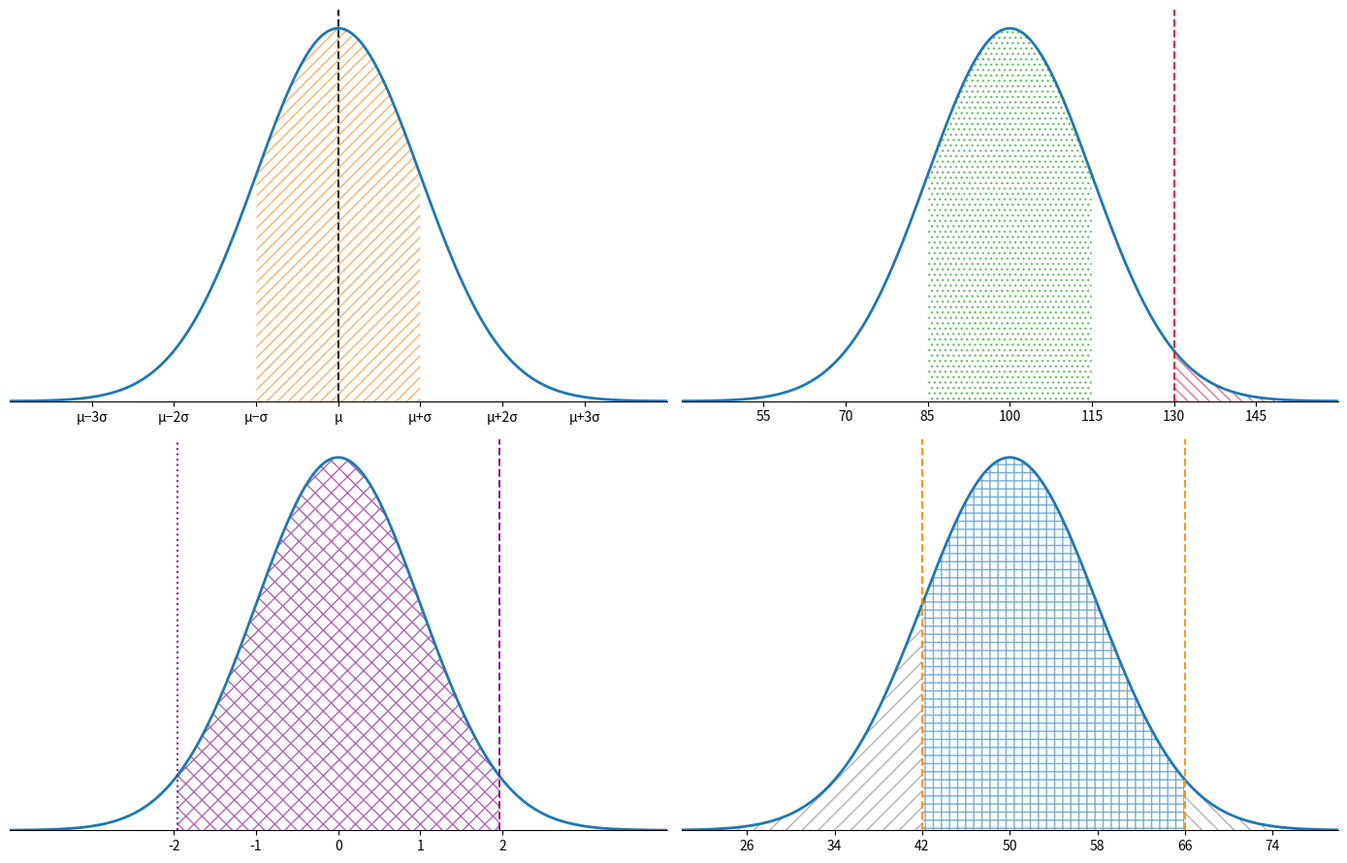

This figure's Python source:
"""Reusable plotter for normal-distribution graphs.

This module provides a small, focused API for drawing Gaussian bell curves
with three common customizations:

1. Fully configurable horizontal-axis labels (raw values, z-scores, sigma
   units, percentiles, or any custom mapping).
2. Vertical lines at any value(s) the user chooses.
3. Hatched shaded regions under the curve to visualize probabilities.

Run this file directly to render a small gallery of example plots.
"""

from __future__ import annotations

from dataclasses import dataclass, field
from typing import Callable, Iterable, Sequence

import matplotlib.pyplot as plt
import numpy as np
from scipy.stats import norm


@dataclass
class VerticalLine:
    """A vertical line to draw on top of the distribution."""

    x: float
    color: str = "black"
    linestyle: str = "--"
    linewidth: float = 1.5
    alpha: float = 0.9


@dataclass
class HatchedRegion:
    """A shaded/hatched area under the curve between two x-values.

    Either bound may be ``None`` / ``+-inf`` to hatch an open tail.
    """

    lower: float | None = None
    upper: float | None = None
    hatch: str = "///"
    edgecolor: str = "C0"
    facecolor: str = "none"
    alpha: float = 0.6


class NormalDistributionPlot:
    """Build and render a customizable normal distribution chart.

    Parameters
    ----------
    mean, std:
        Parameters of the normal distribution (``std`` must be positive).
    x_range:
        Optional ``(xmin, xmax)`` window. If omitted, the window defaults to
        ``mean +/- 4*std``.
    num_points:
        Number of samples used to draw the curve.
    """

    def __init__(
        self,
        mean: float = 0.0,
        std: float = 1.0,
        x_range: tuple[float, float] | None = None,
        num_points: int = 1000,
    ) -> None:
        if std <= 0:
            raise ValueError("std must be strictly positive")
        self.mean = float(mean)
        self.std = float(std)
        self.num_points = int(num_points)
        if x_range is None:
            self.x_range = (mean - 4 * std, mean + 4 * std)
        else:
            if x_range[0] >= x_range[1]:
                raise ValueError("x_range must satisfy xmin < xmax")
            self.x_range = (float(x_range[0]), float(x_range[1]))

        self._vlines: list[VerticalLine] = []
        self._regions: list[HatchedRegion] = []

        self._xtick_positions: Sequence[float] | None = None
        self._xtick_labels: Sequence[str] | None = None

    def add_vertical_line(
        self,
        x: float,
        color: str = "black",
        linestyle: str = "--",
        linewidth: float = 1.5,
        alpha: float = 0.9,
    ) -> "NormalDistributionPlot":
        """Add a vertical line at ``x``. Returns ``self`` for chaining."""
        self._vlines.append(
            VerticalLine(
                x=float(x),
                color=color,
                linestyle=linestyle,
                linewidth=linewidth,
                alpha=alpha,
            )
        )
        return self

    def add_hatched_region(
        self,
        lower: float | None = None,
        upper: float | None = None,
        hatch: str = "///",
        edgecolor: str = "C0",
        facecolor: str = "none",
        alpha: float = 0.6,
    ) -> "NormalDistributionPlot":
        """Shade the area under the curve between ``lower`` and ``upper``.

        ``None`` (or +-inf) means "open tail"; e.g. ``lower=None, upper=1.96``
        shades ``(-inf, 1.96]``. Returns ``self`` for chaining.
        """
        self._regions.append(
            HatchedRegion(
                lower=lower,
                upper=upper,
                hatch=hatch,
                edgecolor=edgecolor,
                facecolor=facecolor,
                alpha=alpha,
            )
        )
        return self

    def set_xticks(
        self,
        positions: Sequence[float],
        labels: Sequence[str] | None = None,
    ) -> "NormalDistributionPlot":
        """Set explicit tick positions (and optional labels) on the x axis."""
        positions = list(positions)
        if labels is not None:
            labels = list(labels)
            if len(labels) != len(positions):
                raise ValueError("labels must have the same length as positions")
        self._xtick_positions = positions
        self._xtick_labels = labels
        return self

    def set_xticks_by_sigma(
        self,
        sigma_values: Iterable[float] = (-3, -2, -1, 0, 1, 2, 3),
        as_sigma_labels: bool = False,
    ) -> "NormalDistributionPlot":
        """Place ticks at multiples of ``std`` away from the mean.

        If ``as_sigma_labels`` is True, labels look like ``-2σ``, ``μ``, ``+σ``;
        otherwise the numerical x values are shown.
        """
        sigma_values = list(sigma_values)
        positions = [self.mean + k * self.std for k in sigma_values]
        if as_sigma_labels:
            labels = []
            for k in sigma_values:
                if k == 0:
                    labels.append("μ")
                elif k == 1:
                    labels.append("μ+σ")
                elif k == -1:
                    labels.append("μ−σ")
                else:
                    sign = "+" if k > 0 else "−"
                    labels.append(f"μ{sign}{abs(k):g}σ")
            return self.set_xticks(positions, labels)
        return self.set_xticks(positions)

    def set_xticks_by_mapping(
        self,
        positions: Sequence[float],
        label_fn: Callable[[float], str],
    ) -> "NormalDistributionPlot":
        """Use any callable to transform each tick position into a label.

        Example: show cumulative probabilities at each tick::

            plot.set_xticks_by_mapping(
                [-2, -1, 0, 1, 2],
                lambda x: f"{norm.cdf(x):.2f}",
            )
        """
        labels = [label_fn(p) for p in positions]
        return self.set_xticks(positions, labels)

    def _pdf(self, x: np.ndarray) -> np.ndarray:
        return norm.pdf(x, loc=self.mean, scale=self.std)

    def plot(
        self,
        ax: plt.Axes | None = None,
        curve_color: str = "C0",
        curve_linewidth: float = 2.0,
    ) -> plt.Axes:
        """Render the distribution and return the matplotlib ``Axes``.

        The output deliberately contains only: the bell curve, any hatched
        regions, any vertical lines, and the horizontal-axis tick markers.
        No title, axis labels, legend, grid, or y-axis are drawn.
        """
        if ax is None:
            _, ax = plt.subplots(figsize=(9, 5))

        xmin, xmax = self.x_range
        x = np.linspace(xmin, xmax, self.num_points)
        y = self._pdf(x)

        ax.plot(x, y, color=curve_color, linewidth=curve_linewidth)

        for region in self._regions:
            lo = xmin if region.lower is None else max(region.lower, xmin)
            hi = xmax if region.upper is None else min(region.upper, xmax)
            if hi <= lo:
                continue
            mask = (x >= lo) & (x <= hi)
            xr = x[mask]
            yr = y[mask]
            ax.fill_between(
                xr,
                0,
                yr,
                facecolor=region.facecolor,
                edgecolor=region.edgecolor,
                hatch=region.hatch,
                alpha=region.alpha,
                linewidth=0.0,
            )

        for vline in self._vlines:
            ax.axvline(
                vline.x,
                color=vline.color,
                linestyle=vline.linestyle,
                linewidth=vline.linewidth,
                alpha=vline.alpha,
            )

        if self._xtick_positions is not None:
            ax.set_xticks(list(self._xtick_positions))
            if self._xtick_labels is not None:
                ax.set_xticklabels(list(self._xtick_labels))

        ax.set_xlim(xmin, xmax)
        ax.set_ylim(bottom=0)

        ax.set_title("")
        ax.set_xlabel("")
        ax.set_ylabel("")

        ax.tick_params(axis="y", which="both", left=False, right=False, labelleft=False)
        ax.set_yticks([])

        for spine_name in ("top", "right", "left"):
            ax.spines[spine_name].set_visible(False)

        ax.grid(False)

        return ax


def _demo() -> None:
    """Render a small gallery showing the main features."""
    fig, axes = plt.subplots(2, 2, figsize=(14, 9))

    p1 = NormalDistributionPlot(mean=0, std=1)
    p1.set_xticks_by_sigma(as_sigma_labels=True)
    p1.add_vertical_line(0, color="black")
    p1.add_hatched_region(lower=-1, upper=1, hatch="///", edgecolor="C1")
    p1.plot(ax=axes[0, 0])

    p2 = NormalDistributionPlot(mean=100, std=15, x_range=(40, 160))
    p2.set_xticks([55, 70, 85, 100, 115, 130, 145])
    p2.add_vertical_line(130, color="crimson")
    p2.add_hatched_region(lower=130, upper=None, hatch="\\\\\\", edgecolor="crimson")
    p2.add_hatched_region(lower=85, upper=115, hatch="...", edgecolor="C2")
    p2.plot(ax=axes[0, 1])

    p3 = NormalDistributionPlot(mean=0, std=1)
    p3.set_xticks([-2, -1, 0, 1, 2])
    p3.add_vertical_line(1.96, color="purple")
    p3.add_vertical_line(-1.96, color="purple", linestyle=":")
    p3.add_hatched_region(lower=-1.96, upper=1.96, hatch="xx", edgecolor="purple")
    p3.plot(ax=axes[1, 0])

    p4 = NormalDistributionPlot(mean=50, std=8, x_range=(20, 80))
    p4.set_xticks([26, 34, 42, 50, 58, 66, 74])
    p4.add_vertical_line(42, color="darkorange")
    p4.add_vertical_line(66, color="darkorange")
    p4.add_hatched_region(lower=None, upper=42, hatch="//", edgecolor="gray")
    p4.add_hatched_region(lower=66, upper=None, hatch="\\\\", edgecolor="gray")
    p4.add_hatched_region(lower=42, upper=66, hatch="++", edgecolor="C0")
    p4.plot(ax=axes[1, 1])

    fig.tight_layout()
    plt.show()


if __name__ == "__main__":
    _demo()
